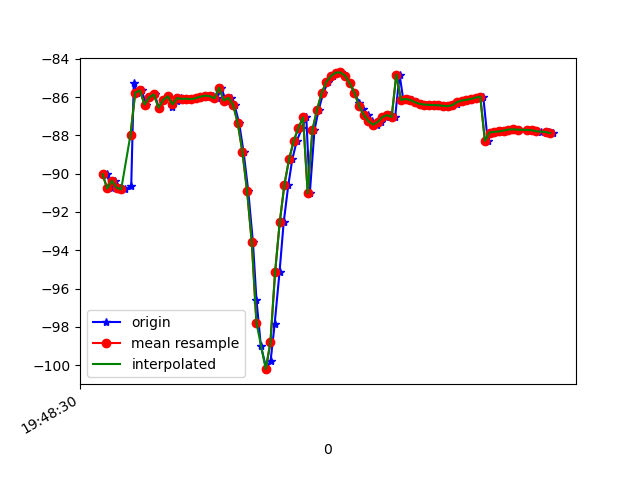

The data file committed next to this chart (first rows):
1617738510207, 434146831766685, -90.03766, 28.167078, -16.30793
1617738510218, 434146850997455, -90.03, 28.04, -16.11
1617738510239, 434146870228225, -90.78, 29.12, -16.45
1617738510255, 434146889458995, -90.37, 28.91, -16.45
1617738510276, 434146908689765, -90.73, 29.02, -16.01
1617738510296, 434146927920535, -90.82, 29.29, -16.69
1617738510323, 434146947151305, -90.67, 28.95, -16.44
1617738510334, 434146966382075, -85.25, 28.54, -15.92
1617738510349, 434146985612845, -85.77, 29.29, -16.79
1617738510368, 434147004843615, -85.65, 29.02, -16.61
1617738510387, 434147024074385, -86.39, 29.56, -16.43
1617738510404, 434147043305155, -86.02, 29.37, -17.17
1617738510423, 434147062535925, -85.86, 29, -16.88
1617738510442, 434147081766695, -86.56, 29.37, -16.83
1617738510465, 434147100997465, -86.15, 29.29, -17.62
1617738510480, 434147120228235, -85.96, 29.05, -17.37
1617738510500, 434147139459005, -86.53, 29.45, -17.06
1617738510518, 434147158689775, -86.23, 29.54, -18.25
1617738510537, 434147177920545, -86.06, 29.29, -18.75
1617738510557, 434147197151315, -86.1, 29.08, -19.16
1617738510575, 434147216382085, -86.09, 28.94, -19.83
1617738510597, 434147235612855, -86.11, 28.97, -20.46
1617738510615, 434147254843625, -86.06, 29.14, -21.17
1617738510636, 434147274074395, -85.98, 29.45, -21.88
1617738510653, 434147293305165, -85.93, 29.86, -22.5
1617738510673, 434147312535935, -85.96, 30.33, -22.94
1617738510692, 434147331766705, -86.06, 30.94, -23.09
1617738510709, 434147350997475, -85.52, 31.3, -23.41
1617738510729, 434147370228245, -86.18, 32.75, -22.22
1617738510751, 434147389459015, -86.04, 33.97, -20.83
1617738510766, 434147408689785, -86.4, 35.32, -18.22
1617738510786, 434147427920555, -87.37, 36.83, -14.48
1617738510805, 434147447151325, -88.87, 38.48, -9.575
1617738510825, 434147466382095, -90.91, 40.4, -3.501
1617738510845, 434147485612865, -93.58, 42.43, 3.861
1617738510860, 434147504843635, -96.57, 44.08, 12.31
1617738510879, 434147524074405, -98.99, 44.64, 20.32
1617738510903, 434147543305175, -100.2, 43.78, 26.98
1617738510921, 434147562535945, -99.76, 41.94, 31.95
1617738510938, 434147581766715, -97.87, 39.74, 35.32
1617738510959, 434147600997485, -95.15, 37.66, 37.12
1617738510977, 434147620228255, -92.54, 36.13, 37.67
1617738510997, 434147639459025, -90.57, 35.14, 37.44
1617738511014, 434147658689795, -89.25, 34.53, 36.55
1617738511033, 434147677920565, -88.29, 34.06, 35.1
1617738511056, 434147697151335, -87.61, 33.74, 33.26
1617738511074, 434147716382105, -87.07, 33.47, 31.08
1617738511089, 434147735612875, -91.03, 36.26, 26.83
1617738511109, 434147754843645, -87.73, 32.09, 25.67
1617738511127, 434147774074415, -86.66, 30.71, 22.42
1617738511147, 434147793305185, -85.78, 29.17, 19.02
1617738511167, 434147812535955, -85.2, 27.77, 15.52
1617738511189, 434147831766725, -84.9, 26.69, 11.91
1617738511204, 434147850997495, -84.72, 25.84, 8.124
1617738511224, 434147870228265, -84.72, 25.08, 4.388
1617738511242, 434147889459035, -84.88, 24.47, 0.8688
1617738511261, 434147908689805, -85.28, 24.26, -2.297
1617738511280, 434147927920575, -85.76, 24.44, -5.186
1617738511301, 434147947151345, -86.29, 24.59, -7.808
1617738511319, 434147966382115, -86.62, 24.17, -10.01
1617738511337, 434147985612885, -86.92, 23.42, -11.75
... 41 more rows
